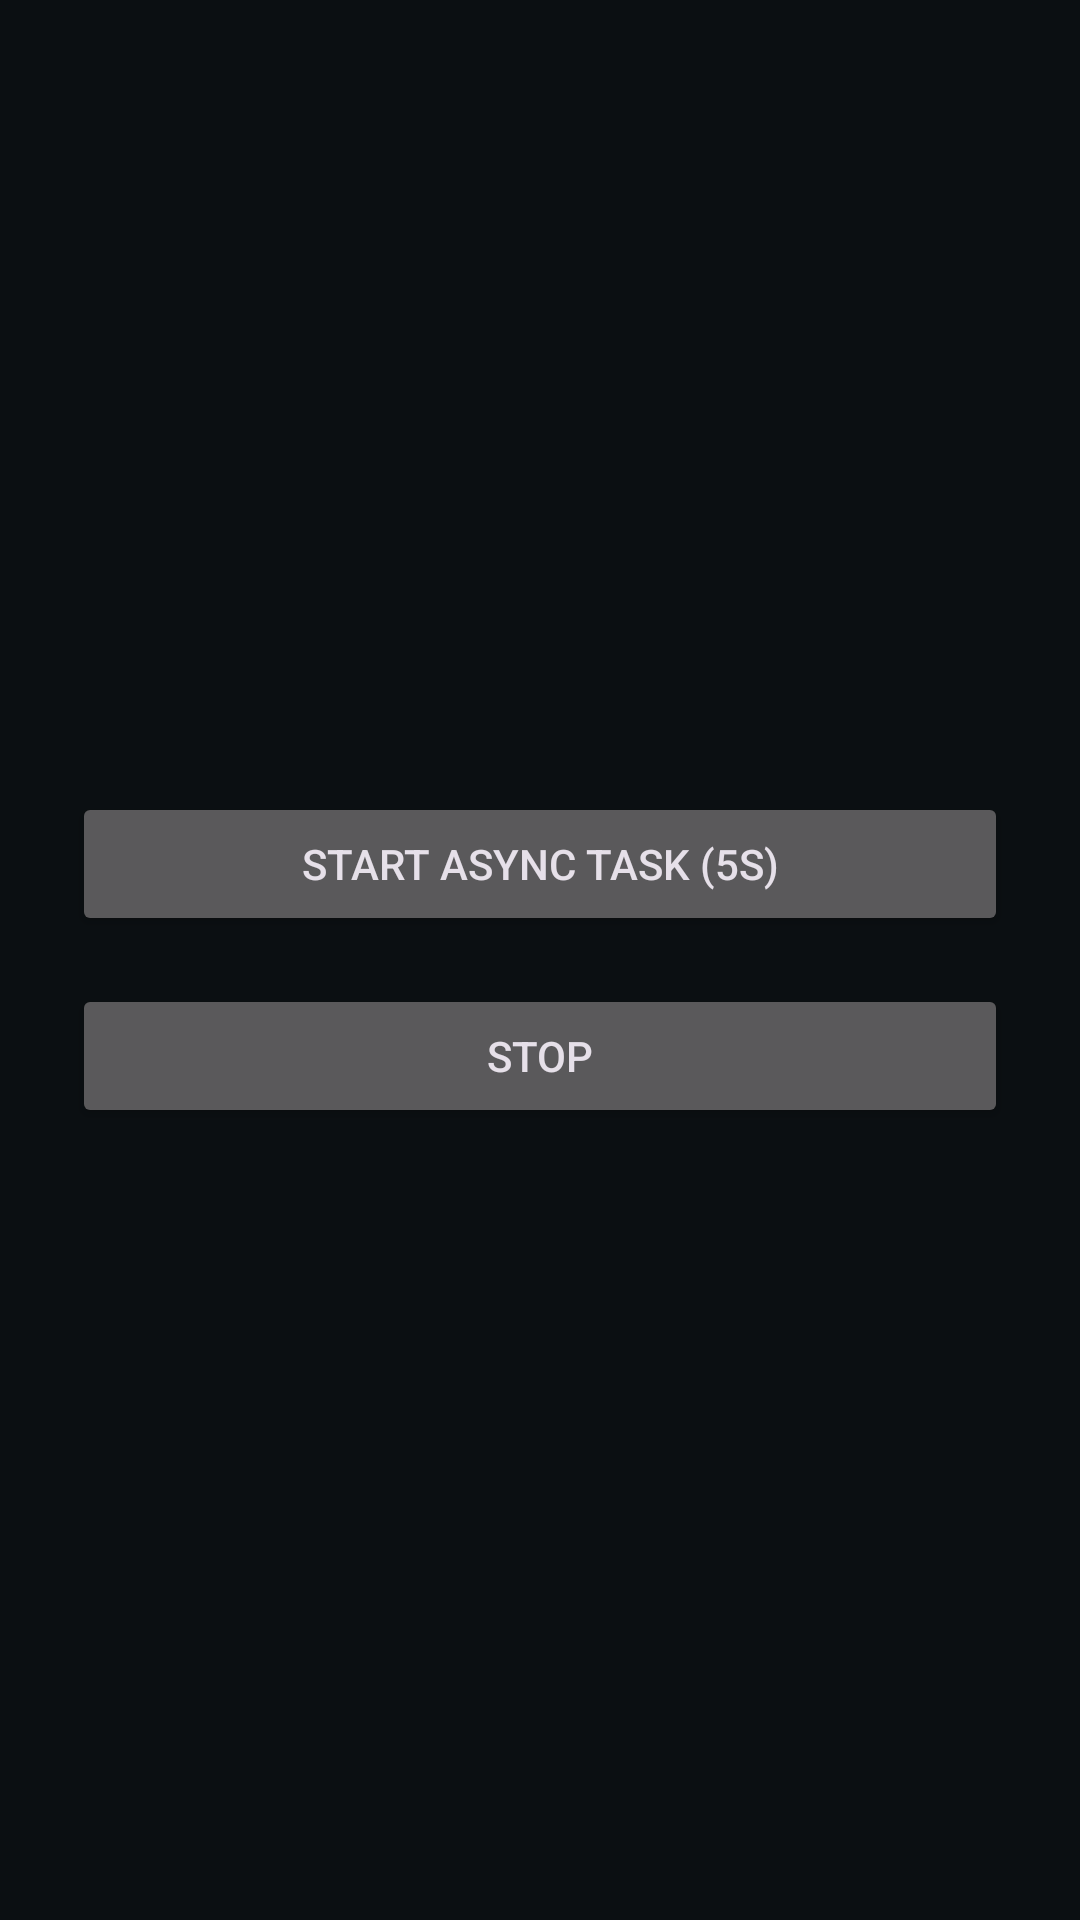

Here is an Android app screen rendered from its layout file. Give the layout XML and the strings, colors and styles it references.
<!-- AndroidManifest.xml: application theme Theme.Comixa -->
<!-- res/layout/fragment_lab4.xml -->
<?xml version="1.0" encoding="utf-8"?>
<FrameLayout xmlns:android="http://schemas.android.com/apk/res/android"
    android:id="@+id/lab4_root"
    android:layout_width="match_parent"
    android:layout_height="match_parent">

    <LinearLayout
        android:layout_width="match_parent"
        android:layout_height="match_parent"
        android:padding="24dp"
        android:gravity="center"
        android:orientation="vertical">

        <Button
            android:id="@+id/btnStart"
            android:layout_width="match_parent"
            android:layout_height="wrap_content"
            android:text="@string/lab4_start_task" />

        <Space
            android:layout_width="0dp"
            android:layout_height="16dp" />

        <Button
            android:id="@+id/btnStop"
            android:layout_width="match_parent"
            android:layout_height="wrap_content"
            android:text="@string/lab4_stop" />
    </LinearLayout>
</FrameLayout>
<!-- resources referenced by this layout -->
<resources>
  <string name="lab4_start_task">Start async task (5s)</string>
  <string name="lab4_stop">Stop</string>
  <color name="md_primary">#00D47B</color>
  <color name="md_on_primary">#001B12</color>
  <color name="md_primary_container">#063E2B</color>
  <color name="md_on_primary_container">#9BFFD9</color>
  <color name="md_secondary">#A78BFA</color>
  <color name="md_on_secondary">#1C1233</color>
  <color name="md_secondary_container">#2A1F49</color>
  <color name="md_on_secondary_container">#E6DCFF</color>
  <color name="md_tertiary">#7DD3FC</color>
  <color name="md_on_tertiary">#001923</color>
  <color name="md_tertiary_container">#073244</color>
  <color name="md_on_tertiary_container">#CDEFFF</color>
  <color name="md_bg">#0B0F12</color>
  <color name="md_surface">#0E131A</color>
  <color name="md_on_surface">#E6EBF2</color>
  <color name="md_surface_variant">#1A212B</color>
  <color name="md_on_surface_variant">#A8B3C2</color>
  <color name="md_outline">#3A4654</color>
  <color name="md_error">#FFB4AB</color>
  <color name="md_on_error">#311000</color>
  <color name="md_error_container">#93000A</color>
  <color name="md_on_error_container">#FFDAD6</color>
  <color name="md_inverse_surface">#E6EBF2</color>
  <color name="md_inverse_on_surface">#0B0F12</color>
  <color name="md_inverse_primary">#007A4B</color>
  <style name="Shape.Rounded.L" parent="ShapeAppearance.Material3.SmallComponent">
          <item name="cornerFamily">rounded</item>
          <item name="cornerSize">12dp</item>
      </style>
  <style name="Shape.Rounded.XL" parent="ShapeAppearance.Material3.MediumComponent">
          <item name="cornerFamily">rounded</item>
          <item name="cornerSize">16dp</item>
      </style>
  <style name="Shape.Rounded.2XL" parent="ShapeAppearance.Material3.LargeComponent">
          <item name="cornerFamily">rounded</item>
          <item name="cornerSize">24dp</item>
      </style>
  <style name="Widget.Comixa.Toolbar" parent="Widget.Material3.Toolbar">
          <item name="android:background">@color/md_surface</item>
          <item name="titleTextColor">@color/md_on_surface</item>
          <item name="subtitleTextColor">@color/md_on_surface_variant</item>
          <item name="android:elevation">0dp</item>
      </style>
  <style name="Widget.Comixa.NavigationView" parent="Widget.Material3.NavigationView">
          <item name="android:background">@color/md_surface</item>
          <item name="itemIconTint">@color/md_on_surface_variant</item>
          <item name="itemTextColor">@color/md_on_surface</item>
      </style>
</resources>
